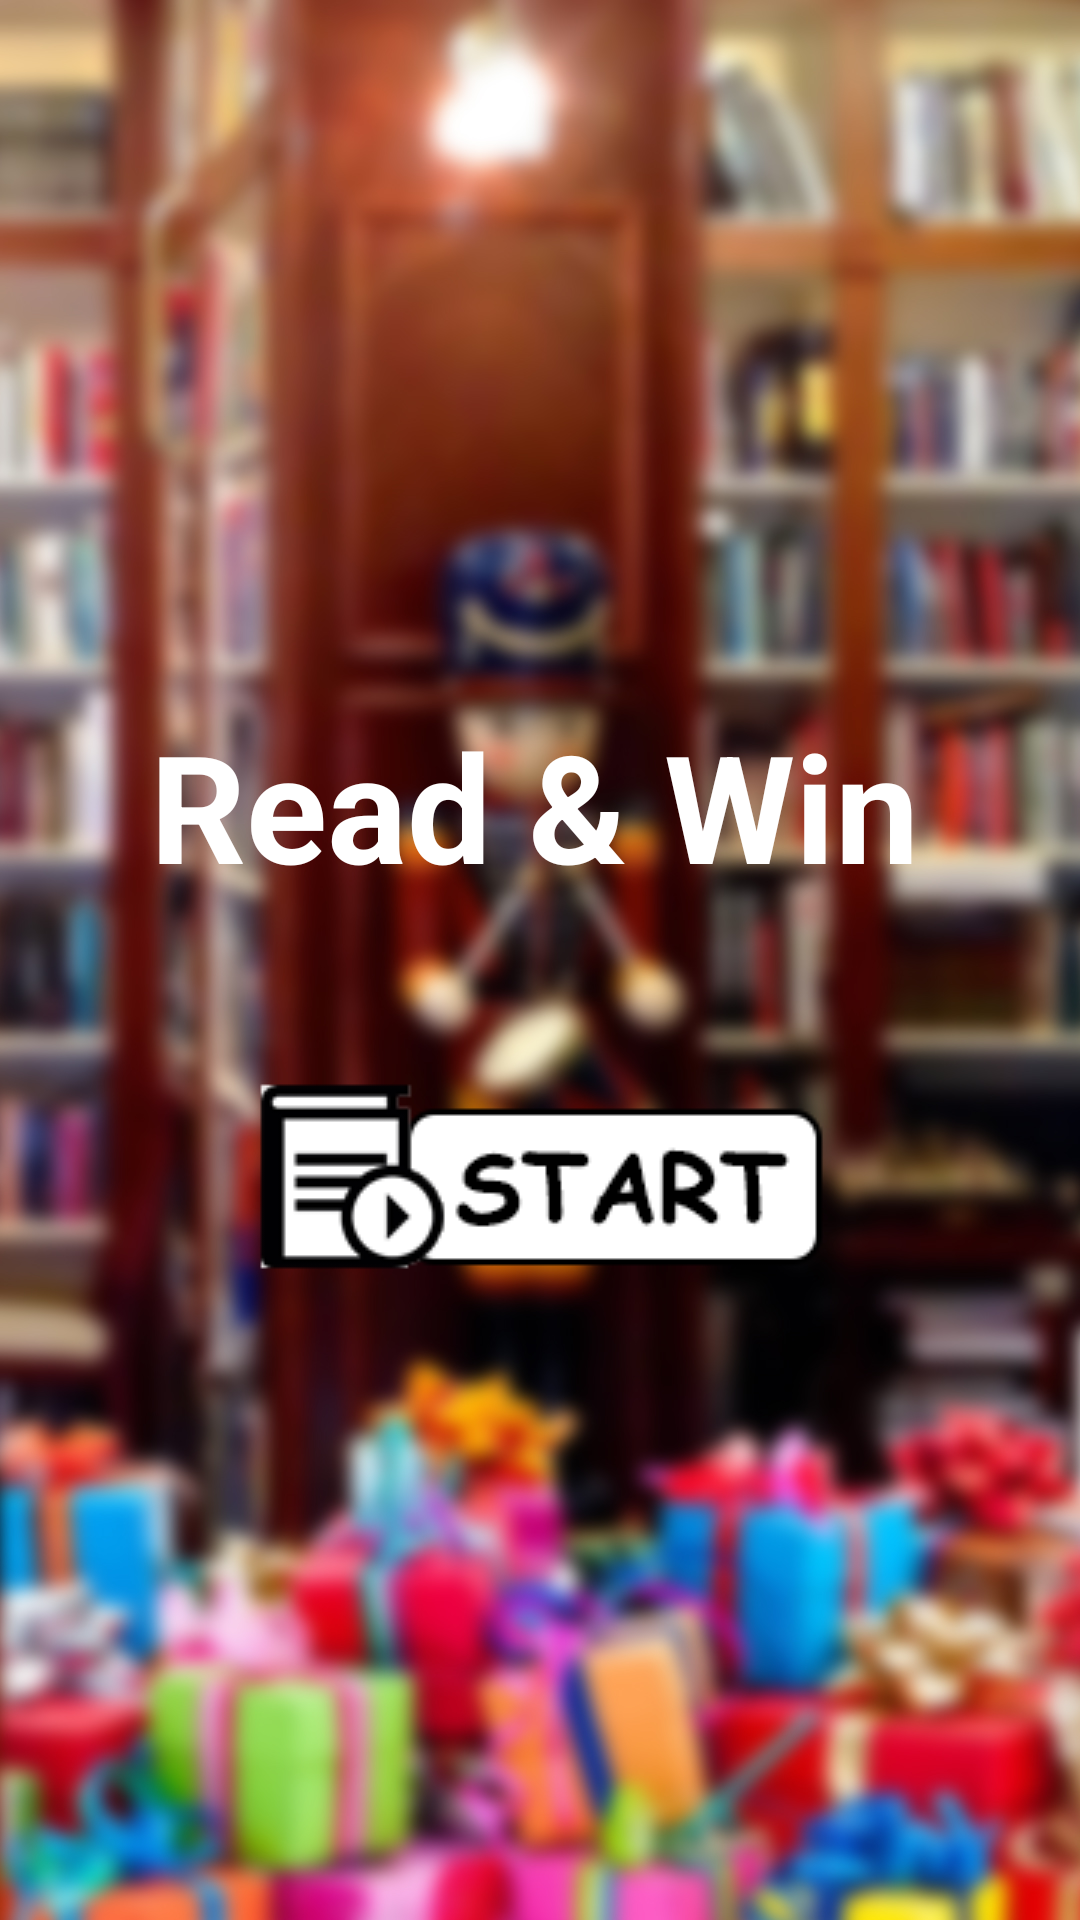

Layout XML and referenced resources for this Android screen:
<!-- AndroidManifest.xml: application theme AppTheme -->
<!-- res/layout/activity_launchergame.xml -->
<?xml version="1.0" encoding="utf-8"?>
<RelativeLayout xmlns:android="http://schemas.android.com/apk/res/android"
    xmlns:app="http://schemas.android.com/apk/res-auto"
    xmlns:tools="http://schemas.android.com/tools"
    android:layout_width="match_parent"
    android:layout_height="match_parent"
    tools:context="bookmanager.chalmers.edu.readwin.Launcher"
    android:background="@drawable/background">

<TextView
    android:layout_width="match_parent"
    android:layout_height="match_parent"
    android:backgroundTint="#9f9f9f"

    android:layout_alignParentTop="true"
    android:layout_alignParentLeft="true"
    android:layout_alignParentStart="true" />

    <ImageView
        android:id="@+id/imageView"
        android:layout_width="150dp"
        android:layout_height="150dp"
        android:layout_marginTop="85dp"
        android:tint="#FFFFFF"
        app:srcCompat="@drawable/ic_forum_black_24dp"
        android:layout_alignParentTop="true"
        android:layout_centerHorizontal="true" />

    <TextView
        android:id="@+id/Readandwin"
        android:layout_below="@+id/imageView"
        android:layout_width="wrap_content"
        android:layout_height="wrap_content"
        android:layout_marginLeft="50dp"
        android:text="Read &amp; Win"
        android:textColor="#FFFFFF"
        android:textSize="50dp"
        android:textStyle="bold" />

    <Button
        android:id="@+id/buttonstart"
        android:layout_width="wrap_content"
        android:layout_height="wrap_content"
        android:background="@drawable/start"
        android:layout_marginTop="41dp"
        android:layout_below="@+id/Readandwin"
        android:layout_centerHorizontal="true" />

</RelativeLayout>
<!-- resources referenced by this layout -->
<resources>
  <!-- drawable background: jpg bitmap (drawable, 486078 bytes) -->
  <!-- drawable start: png bitmap (drawable, 21702 bytes) -->
  <style name="AppTheme" parent="Theme.AppCompat.Light.DarkActionBar">
          
          <item name="colorPrimary">@color/colorPrimary</item>
          <item name="colorPrimaryDark">@color/colorPrimaryDark</item>
          <item name="colorAccent">@color/colorAccent</item>
      </style>
  <!-- not gathered from this repository: default colours our renderer supplied (Android Studio template values) -->
  <color name="colorPrimary">#FF6200EE</color>
  <color name="colorPrimaryDark">#FF3700B3</color>
  <color name="colorAccent">#FF03DAC5</color>
</resources>
